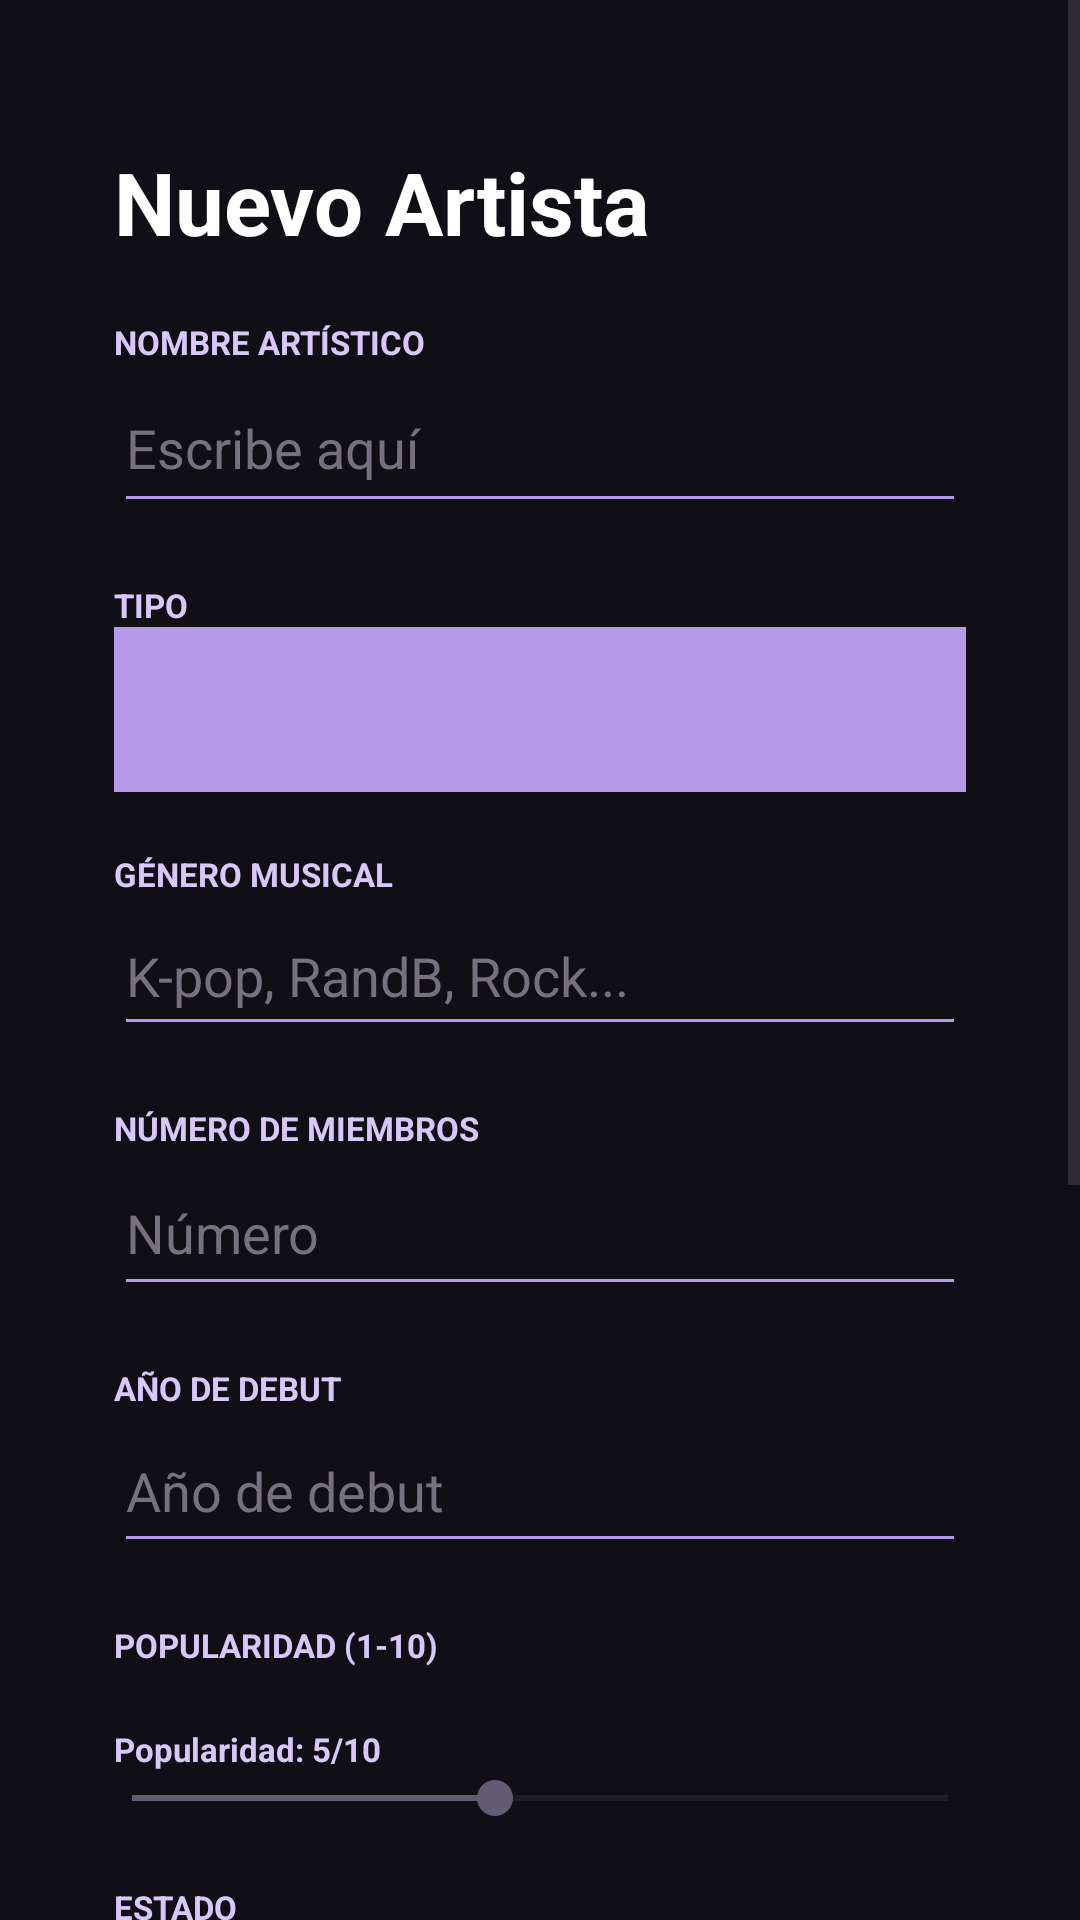

Android layout source for this screen:
<!-- AndroidManifest.xml: application theme Theme.ASTRAManagement -->
<!-- res/layout/activity_alta_artista.xml -->
<?xml version="1.0" encoding="utf-8"?>
<ScrollView xmlns:android="http://schemas.android.com/apk/res/android"
    xmlns:tools="http://schemas.android.com/tools"
    android:id="@+id/main"
    android:layout_width="match_parent"
    android:layout_height="match_parent"
    android:fillViewport="true"
    android:background="@color/astra_black">

    <LinearLayout
        android:layout_width="match_parent"
        android:layout_height="wrap_content"
        android:orientation="vertical"
        android:padding="28dp">

        <TextView
            android:id="@+id/tvAltaTitulo"
            style="@style/AstraLabel"
            android:layout_width="match_parent"
            android:layout_height="wrap_content"
            android:text="Nuevo Artista"
            android:textColor="@color/astra_white"
            android:textSize="29sp"
            android:textStyle="bold" />

        <TextView
            style="@style/AstraLabel"
            android:layout_width="match_parent"
            android:layout_height="wrap_content"
            android:text="NOMBRE ARTÍSTICO" />

        <EditText
            android:id="@+id/etNombre"
            style="@style/AstraField"
            android:layout_width="match_parent"
            android:layout_height="53dp"
            android:hint="Escribe aquí"
            android:inputType="text" />

        <TextView
            style="@style/AstraLabel"
            android:layout_width="match_parent"
            android:layout_height="wrap_content"
            android:text="TIPO" />

        <Spinner
            android:id="@+id/spTipo"
            style="@style/AstraSpinner"
            android:layout_width="match_parent"
            android:layout_height="55dp" />

        <TextView
            style="@style/AstraLabel"
            android:layout_width="match_parent"
            android:layout_height="wrap_content"
            android:text="GÉNERO MUSICAL" />

        <EditText
            android:id="@+id/etGenero"
            style="@style/AstraField"
            android:layout_width="match_parent"
            android:layout_height="50dp"
            android:hint="K-pop, RandB, Rock..."
            android:inputType="text" />

        <TextView
            style="@style/AstraLabel"
            android:layout_width="match_parent"
            android:layout_height="wrap_content"
            android:text="NÚMERO DE MIEMBROS" />

        <EditText
            android:id="@+id/etMiembros"
            style="@style/AstraField"
            android:layout_width="match_parent"
            android:layout_height="52dp"
            android:hint="Número"
            android:inputType="number" />

        <TextView
            style="@style/AstraLabel"
            android:layout_width="match_parent"
            android:layout_height="wrap_content"
            android:text="AÑO DE DEBUT" />

        <EditText
            android:id="@+id/etFecha"
            style="@style/AstraField"
            android:layout_width="match_parent"
            android:layout_height="51dp"
            android:hint="Año de debut"
            android:inputType="number" />

        
        <TextView
            style="@style/AstraLabel"
            android:layout_width="match_parent"
            android:layout_height="wrap_content"
            android:text="POPULARIDAD (1-10)" />

        <TextView
            android:id="@+id/tvPopularidad"
            style="@style/AstraLabel"
            android:layout_width="match_parent"
            android:layout_height="wrap_content"
            android:text="Popularidad: 5/10" />

        <SeekBar
            android:id="@+id/seekBarPopularidad"
            android:layout_width="match_parent"
            android:layout_height="wrap_content"
            android:max="9"
            android:progress="4" />

        
        <TextView
            style="@style/AstraLabel"
            android:layout_width="match_parent"
            android:layout_height="wrap_content"
            android:text="ESTADO" />

        <RadioGroup
            android:id="@+id/rgEstado"
            android:layout_width="match_parent"
            android:layout_height="wrap_content">

            <RadioButton
                android:id="@+id/rbActivo"
                android:layout_width="match_parent"
                android:layout_height="wrap_content"
                android:text="Activo"
                android:textColor="@color/astra_white" />

            <RadioButton
                android:id="@+id/rbHiatus"
                android:layout_width="match_parent"
                android:layout_height="wrap_content"
                android:text="Hiatus"
                android:textColor="@color/astra_white" />

            <RadioButton
                android:id="@+id/rbComeback"
                android:layout_width="match_parent"
                android:layout_height="wrap_content"
                android:text="En comeback"
                android:textColor="@color/astra_white" />

        </RadioGroup>

        
        <Switch
            android:id="@+id/swActivo"
            android:layout_width="match_parent"
            android:layout_height="wrap_content"
            android:layout_marginTop="12dp"
            android:text="¿El artista está activo?"
            android:textColor="@color/astra_white" />

        
        <TextView
            style="@style/AstraLabel"
            android:layout_width="match_parent"
            android:layout_height="wrap_content"
            android:text="VALORACIÓN" />

        <RatingBar
            android:id="@+id/rbValoracion"
            android:layout_width="wrap_content"
            android:layout_height="wrap_content"
            android:numStars="5"
            android:stepSize="0.5" />

        
        <ProgressBar
            android:id="@+id/progressBar"
            style="?android:attr/progressBarStyle"
            android:layout_width="wrap_content"
            android:layout_height="wrap_content"
            android:layout_gravity="center"
            android:layout_marginTop="16dp"
            android:visibility="gone" />

        
        <LinearLayout
            android:layout_width="match_parent"
            android:layout_height="wrap_content"
            android:layout_marginTop="32dp"
            android:orientation="horizontal">

            <Button
                android:id="@+id/btnReset"
                style="@style/AstraButton"
                android:layout_width="0dp"
                android:layout_height="53dp"
                android:layout_marginEnd="8dp"
                android:layout_weight="1"
                android:text="RESET" />

            <Button
                android:id="@+id/btnEnviar"
                style="@style/AstraButton"
                android:layout_width="0dp"
                android:layout_height="59dp"
                android:layout_weight="1"
                android:text="GUARDAR" />

        </LinearLayout>

    </LinearLayout>

</ScrollView>
<!-- resources referenced by this layout -->
<resources>
  <color name="astra_black">#100F16</color>
  <color name="astra_white">#FFFFFF</color>
  <style name="AstraButton">
          <item name="android:layout_width">0dp</item>
          <item name="android:layout_height">wrap_content</item>
          <item name="android:layout_weight">1</item>
          <item name="android:backgroundTint">@color/astra_purple</item>
          <item name="android:textColor">@color/astra_black</item>
          <item name="android:textStyle">bold</item>
          <item name="android:layout_marginLeft">10dp</item>
          <item name="android:layout_marginRight">10dp</item>
      </style>
  <style name="AstraField">
          <item name="android:layout_width">match_parent</item>
          <item name="android:layout_height">wrap_content</item>
          <item name="android:minHeight">48dp</item>
          <item name="android:backgroundTint">@color/astra_purple</item>
          <item name="android:textColor">@color/astra_white</item>
          <item name="android:textColorHint">@color/astra_dark_gray</item>
          <item name="android:importantForAutofill">no</item>
          <item name="android:layout_marginLeft">10dp</item>
          <item name="android:layout_marginRight">10dp</item>
      </style>
  <style name="AstraLabel">
          <item name="android:layout_width">wrap_content</item>
          <item name="android:layout_height">wrap_content</item>
          <item name="android:layout_marginTop">20dp</item>
          <item name="android:textColor">@color/astra_light_purple</item>
          <item name="android:textSize">11sp</item>
          <item name="android:textStyle">bold</item>
          <item name="android:layout_marginLeft">10dp</item>
          <item name="android:layout_marginRight">10dp</item>
      </style>
  <style name="AstraSpinner">
          <item name="android:background">@color/astra_purple</item>
          <item name="android:layout_marginLeft">10dp</item>
          <item name="android:layout_marginRight">10dp</item>
  
      </style>
  <style name="Theme.ASTRAManagement" parent="Base.Theme.ASTRAManagement" />
  <color name="astra_purple">#B49AE9</color>
  <color name="astra_dark_gray">#77717F</color>
  <color name="astra_light_purple">#D8C8FA</color>
  <style name="Base.Theme.ASTRAManagement" parent="Theme.Material3.DayNight.NoActionBar">
          
          
      </style>
</resources>
